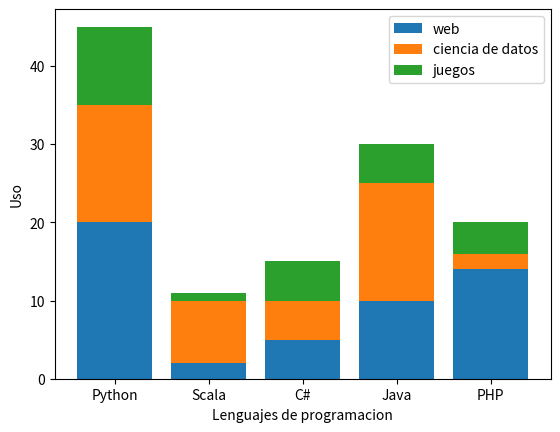

The script that saved this image:
import matplotlib.pyplot as pyplot
etiquetas = ('Python', 'Scala', 'C#', 'Java', 'PHP')
indices = (1, 2, 3, 4, 5)
web = [20, 2, 5, 10, 14]
ciencia_datos = [15, 8, 5, 15, 2]
juegos = [10, 1, 5, 5, 4]
pyplot.bar(indices, web, tick_label=etiquetas, label='web')
pyplot.bar (indices, ciencia_datos, tick_label=etiquetas,label='ciencia de datos', bottom=web)
web_y_juegos = [web[i] + ciencia_datos[i]
for i in range(0, len(web))]
pyplot.bar (indices, juegos, tick_label=etiquetas, label='juegos', bottom=web_y_juegos)
pyplot.ylabel('Uso')
pyplot.xlabel('Lenguajes de programacion')
pyplot.legend()
pyplot.show()